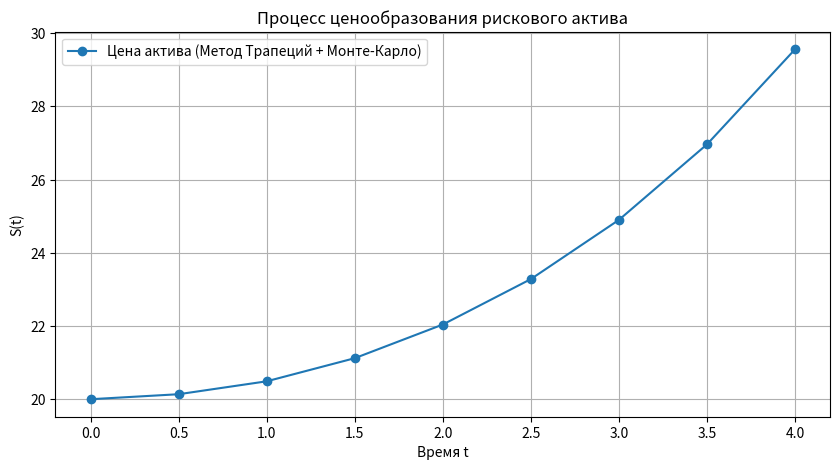
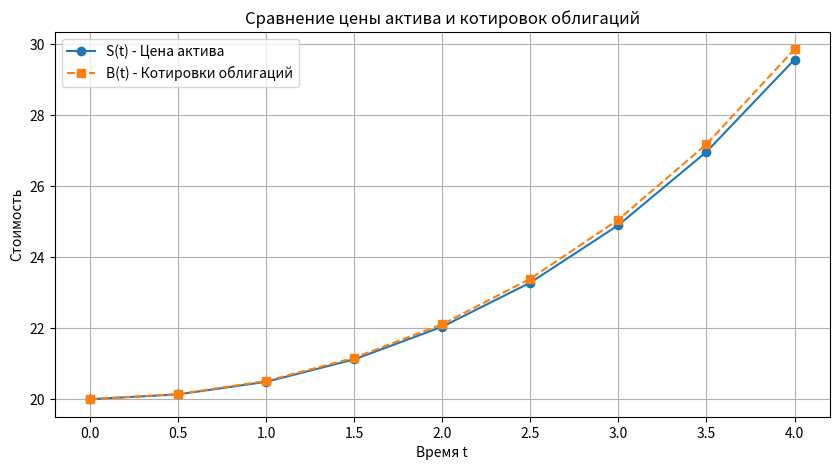
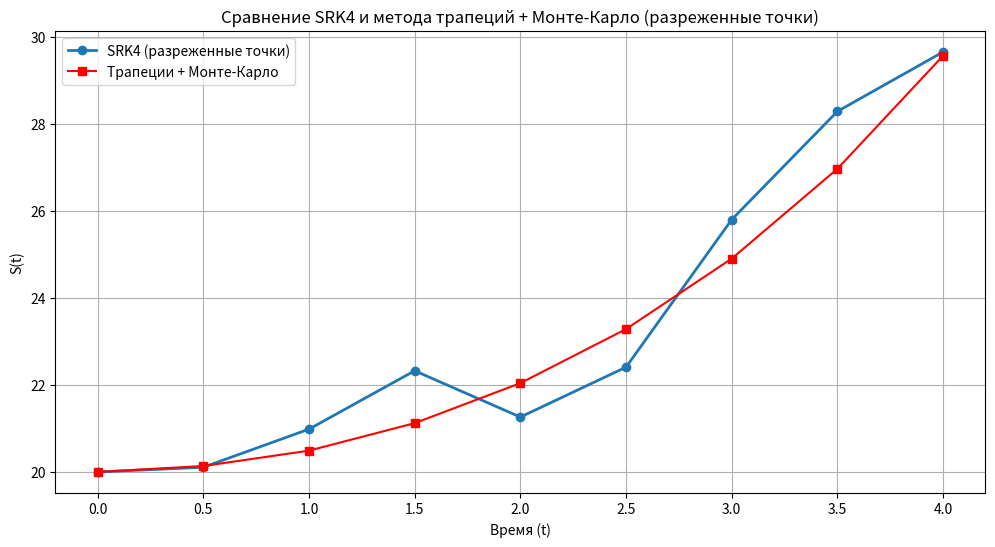

The matplotlib source for these figures, in order:
import numpy as np
import matplotlib.pyplot as plt

np.random.seed(3)

S0 = 20
b = 4
a = 0
epsilon = 0.01
sigma = lambda x: (1.5 * x + 4) / 100
mu = lambda x: 0.05 * x
func = lambda t: mu(t) - (sigma(t) ** 2) / 2
t_list = np.linspace(a, b, num=9)
integral_trap = []
error_list = [0]
total_error = []
integral_monte = []
S = []
B_t = []
N_iteration = []
n_list = [0]
N_total = 50000  # Общее число итераций


# Rn(f) = max|f"(x)|*(b-a)h^2/12; Rn(f)<e; h=(b-a)/n; n=(b-a)/h
# Вторая производная: 0.05x-(0.5x+4)^2/2 -> -0.4

def n_optimal(b, a):
    # Вычисляем такой n, чтобы ошибка удовлетворяла условию Rn<epsilon
    for i in range(1, 1000):
        h = (b - a) / i
        Rn = np.max(abs(-0.4)) * ((b - a) * h ** 2) / 12
        if Rn < epsilon:
            n = i
            h = (b - a) / n
            break
    # n_optimal: n%8=0
    for i in range(1, 1000):
        if n % 8 != 0:
            n += i
        else:
            break
    print("Оптимальный n кратный 8: ", n)
    return n


# МЕТОД ТРАПЕЦИЙ
def trapz(t_list, N, f):
    for i, j in enumerate(t_list):
        if i == 0:  # Интеграл = 0, если a=b=0
            integral_trap.append(0) if f == func else B_t.append(20)
        else:
            n = int(N / 8 + 8 * (i - 1))
            h = (j - a) / n
            t_values = np.linspace(a, j, n + 1)
            Rn = 0.4 * ((j - 0) * h ** 2) / 12
            integral = (f(0) + f(j)) / 2 + (np.sum(f(t_values[1:n])))
            if f == func:
                integral_trap.append(h * integral + Rn)
                error_list.append(Rn)
                n_list.append(n)
            else:  # Для котировок облигаций
                B_t.append(S0 * np.exp(h * integral + Rn))
    return integral_trap if f != mu else B_t


# МЕТОД МОНТЕ-КАРЛО
def monte_carlo_integral(t_list, N_total):
    for i, j in enumerate(t_list):
        if i == 0:  # Интеграл = 0, если a=b=0
            N_iteration.append(0)
            error_list.append(0)
            integral_monte.append(0)
        else:
            N = int((i) / 8 * N_total)
            N_iteration.append(N)
            X_k = t_list[i] * np.random.normal(0, 1, N)  # Равномерное распределение
            W_j = np.sqrt(t_list[i]) * np.random.normal(0, 1, N)  # Стохастическая часть
            integral = np.sum(sigma(X_k) * W_j) / N_total
            integral_monte.append(integral)
            error_mc = np.abs(integral) / np.sqrt(N)
            error_list.append(error_mc)
    return integral_monte


def stochastic_integration():
    n = n_optimal(b, a)
    t = trapz(t_list, n, func)
    B = trapz(t_list, n, mu)
    total_error = error_list.copy()
    error_list.clear()
    m = monte_carlo_integral(t_list, N_total)
    total_error = [i + j for i, j in zip(total_error, error_list)]
    for i in range(len(t_list)):
        S_combined = S0 * np.exp(t[i] + m[i])
        S.append(S_combined)
    return S, B, total_error


S, B, total_error = stochastic_integration()

plt.figure(figsize=(10, 5))
plt.plot(t_list, S, marker='o', linestyle='-', label="Цена актива (Метод Трапеций + Монте-Карло)")
plt.xlabel("Время t")
plt.ylabel("S(t)")
plt.title("Процесс ценообразования рискового актива")
plt.legend()
plt.grid()
plt.show()

plt.figure(figsize=(10, 5))
plt.plot(t_list, S, marker='o', linestyle='-', label="S(t) - Цена актива")
plt.plot(t_list, B, marker='s', linestyle='--', label="B(t) - Котировки облигаций")
plt.xlabel("Время t")
plt.ylabel("Стоимость")
plt.title("Сравнение цены актива и котировок облигаций")
plt.legend()
plt.grid()
plt.show()

print("Результаты вычислений:")
print(f"{'t (годы)':<10} {'Число разбиений n':<20} {'Число итераций N':<20} {'Ошибка':<15} {'S(t)':<15} {'B(t)'}")
print("-" * 100)
for i, t in enumerate(t_list):
    print(f"{t:<10.1f} {n_list[i]:<20} {N_iteration[i]:<20} {total_error[i]:<15.6f} {S[i]:<15.6f} {B_t[i]:.6f}")


def mu(S, t):
    return 0.05 * t * S


def sigma(S, t):
    return (1.5*t + 4) / 100 * S


T = 4.0         # Конечное время
N = 80000       # Количество шагов
dt = T / N      # Размер шага

# Стохастический метод Рунге-Кутта 4-го порядка (SRK4)
def srk4(f, g, y0, t):
    n = len(t)
    y = np.zeros(n)
    y[0] = y0

    for i in range(n - 1):
        h = t[i+1] - t[i]
        current_t, current_y = t[i], y[i]

        Z = np.random.normal(0, 1)

        # Коэффициенты RK4
        k1 = f(current_y, current_t) * h + g(current_y, current_t) * np.sqrt(h) * Z
        k2 = f(current_y + k1/2, current_t + h/2) * h + g(current_y + k1/2, current_t + h/2) * np.sqrt(h) * Z
        k3 = f(current_y + k2/2, current_t + h/2) * h + g(current_y + k2/2, current_t + h/2) * np.sqrt(h) * Z
        k4 = f(current_y + k3, current_t + h) * h + g(current_y + k3, current_t + h) * np.sqrt(h) * Z

        y[i+1] = current_y + (k1 + 2*k2 + 2*k3 + k4) / 6

    return y

# Генерация временной сетки
t_values = np.linspace(0, T, N+1)

# Решение SRK4
S_srk4 = srk4(mu, sigma, S0, t_values)

# Выбираем каждую 10000-ю точку
indices = np.arange(0, N+1, 10000)
t_sampled = t_values[indices]
S_srk4_sampled = S_srk4[indices]

# Данные для метода трапеций + Монте-Карло
t_prev = np.linspace(0, 4, 9)

# Интерполяция SRK4 на точки сравнения
S_srk4_interp = np.interp(t_prev, t_values, S_srk4)

# Вычисление ошибок
errors = np.abs(S_srk4_interp - S)
relative_errors = (errors / S * 100)

# Визуализация
plt.figure(figsize=(12, 6))

# Ломаная SRK4
plt.plot(t_sampled, S_srk4_sampled, marker='o', linestyle='-', label="SRK4 (разреженные точки)", linewidth=2)

# Точки метода трапеций + Монте-Карло
plt.plot(t_prev, S, marker='s', linestyle='-', color='red', label="Трапеции + Монте-Карло")

plt.xlabel("Время (t)")
plt.ylabel("S(t)")
plt.title("Сравнение SRK4 и метода трапеций + Монте-Карло (разреженные точки)")
plt.legend()
plt.grid(True)
plt.show()

# Вывод результатов сравнения
print("Сравнение решений:")
print(f"{'t':<5} {'SRK4':<20} {'Трапеции+МК':<20} {'Абс. ошибка':<15} {'Отн. ошибка (%)'}")
print("-" * 80)
for i in range(len(t_prev)):
    print(f"{t_prev[i]:<5} {S_srk4_interp[i]:<20.6f} {S[i]:<20.6f} {errors[i]:<15.6f} {relative_errors[i]:.2f}%")

